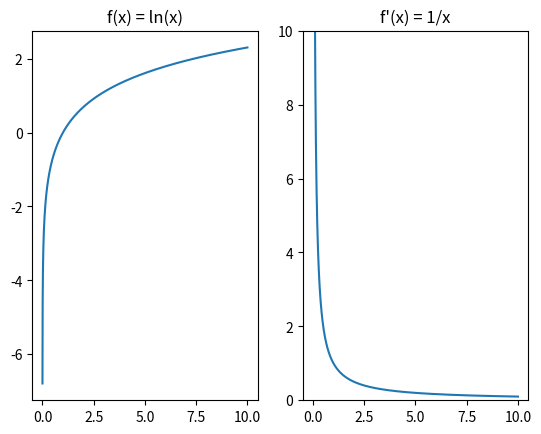

Write Python code to recreate this figure.
import numpy as np
import matplotlib.pyplot as plt


resolution = 8000
x_min = 0
x_max = 10
dx = (x_max - x_min) / resolution


x = np.linspace(x_min - (1 / resolution ), x_max + (1/ resolution), resolution)
y = np.log(x)
d = []


def differentiate():
    for b in range(1, len(y) - 1):
        d.append((y[b + 1] - y[b - 1]) / (2 * dx))
    return d


d = differentiate()
fig, (ax1, ax2) = plt.subplots(1,2)
ax1.plot(x[1:len(x) - 1], y[1:len(x) - 1])
ax2.plot(x[1:len(x) - 1], d)
ax2.set_ylim(0,10)
ax1.title.set_text("f(x) = ln(x)")
ax2.title.set_text("f'(x) = 1/x")
plt.show()
